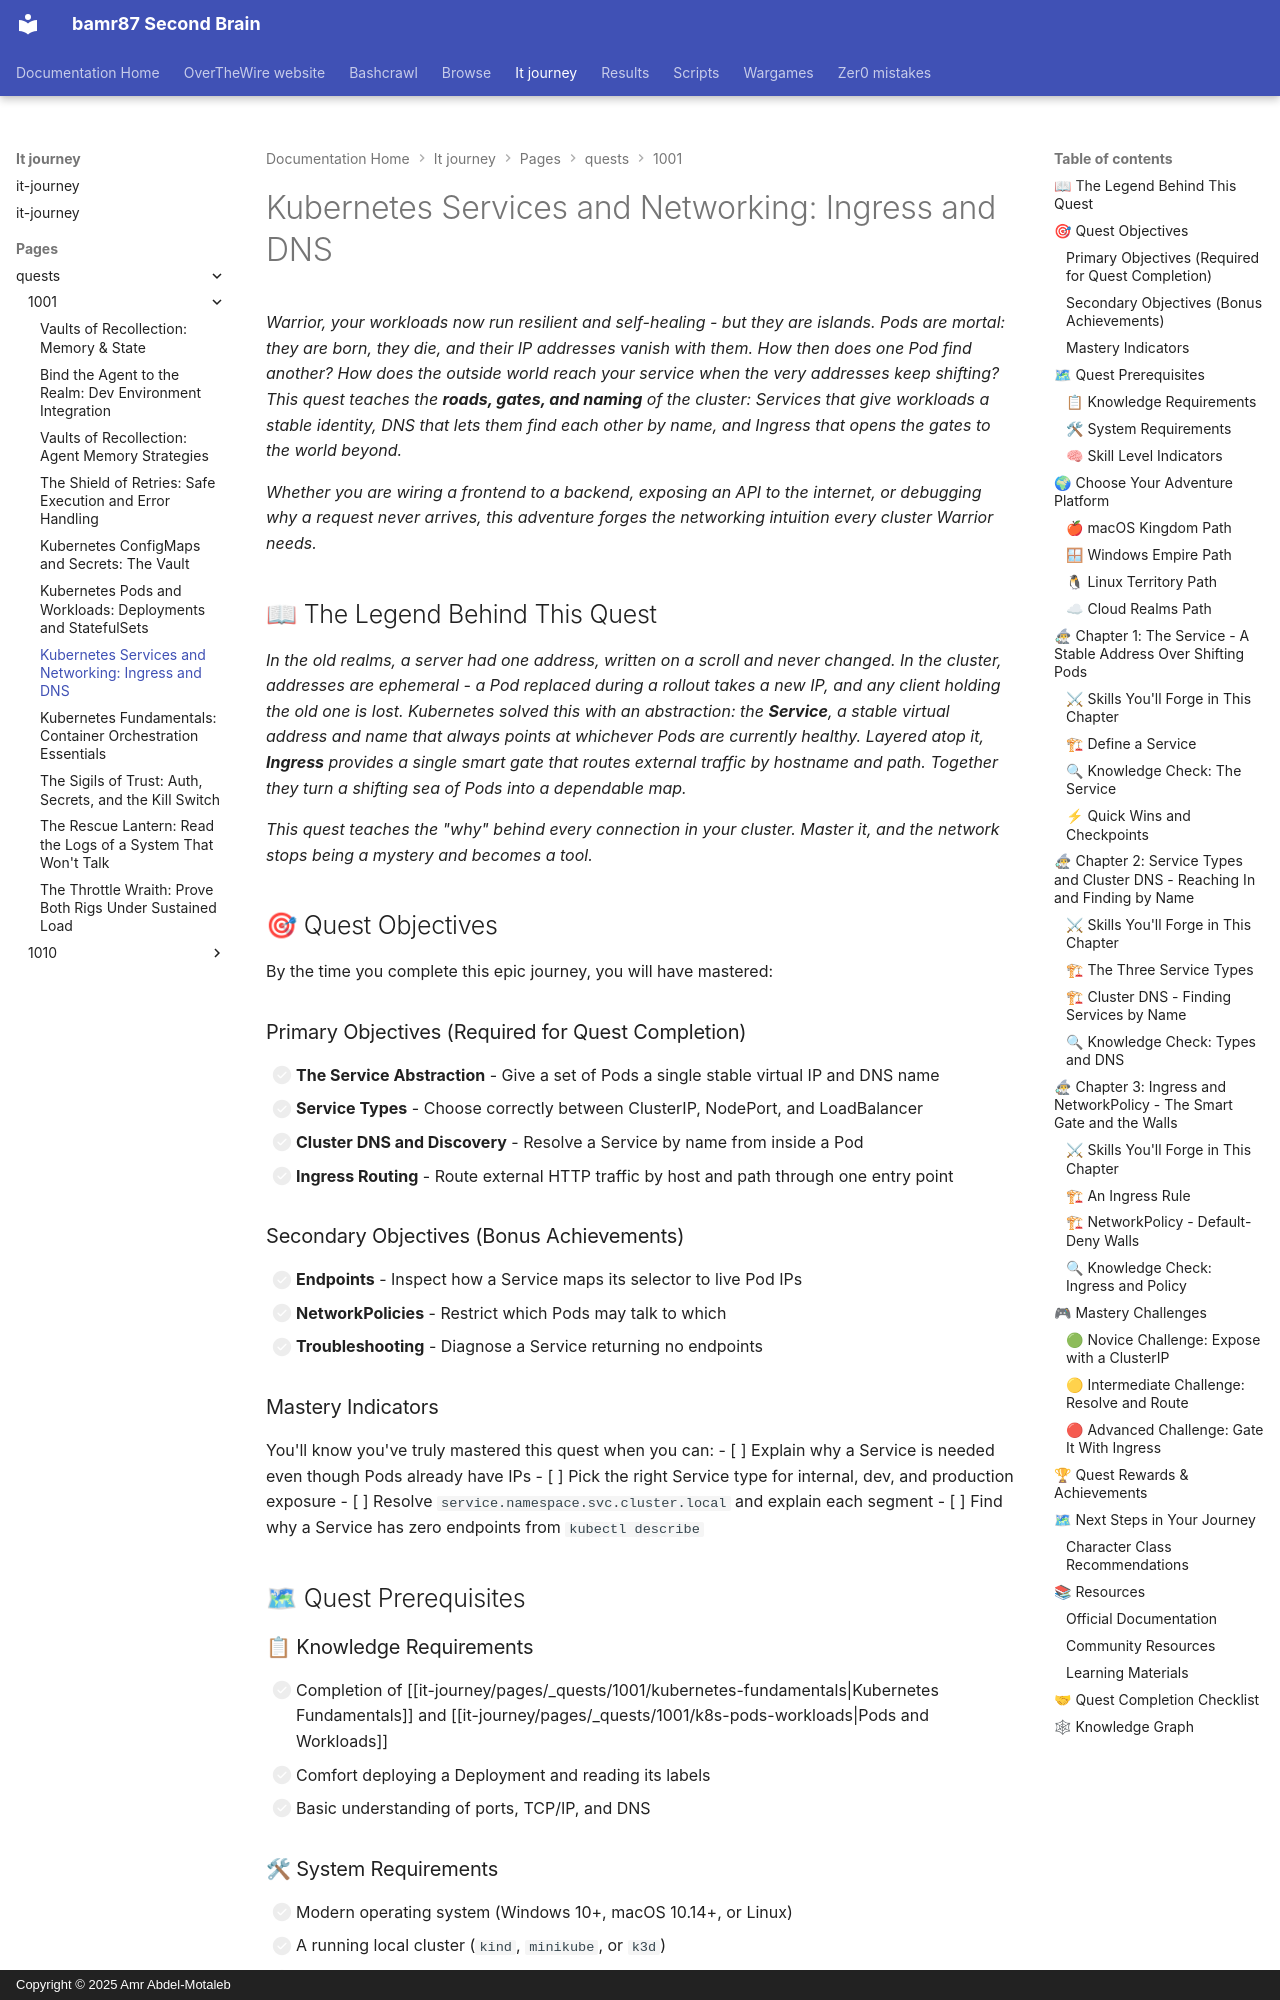

repository: bamr87/README · page: it-journey/pages/_quests/1001/k8s-services-networking/index.html · generator: mkdocs · copyright: Copyright © 2025 Amr Abdel-Motaleb

---
author: IT-Journey Team
categories:
- Quests
- Cloud-Engineering
- Hard
comments: true
date: '2025-11-29T22:51:57.000Z'
description: Master Kubernetes networking with Services, Ingress, and cluster DNS,
  choosing between ClusterIP, NodePort, and LoadBalancer to expose workloads.
difficulty: 🔴 Hard
draft: false
environment:
  os:
  - macos
  - windows
  - linux
  - cloud
  shell:
  - zsh
  - bash
  - powershell
estimated_time: 90-120 minutes
excerpt: Configure Kubernetes networking with Services, Ingress, and DNS for scalable
  applications
fmContentType: quest
keywords:
  primary:
  - '1001'
  - kubernetes
  - main_quest
  secondary:
  - cloud-engineering
  - hands-on
  - gamified-learning
lastmod: '2026-06-14T00:00:00.000Z'
layout: quest
learning_style: hands-on
level: '1001'
permalink: /quests/1001/k8s-services-networking/
prerequisites:
  knowledge_requirements:
  - Completion of Kubernetes Fundamentals and Pods and Workloads
  - Comfort deploying a Deployment and reading its labels
  - Basic understanding of TCP/IP, ports, and DNS
  skill_level_indicators:
  - Can deploy and scale a workload with a Deployment
  - Ready to reason about how traffic reaches a Pod
  system_requirements:
  - Modern OS (macOS, Windows 10+, Linux)
  - A running local cluster (kind, minikube, or k3d)
  - kubectl configured against that cluster
preview: /images/previews/kubernetes-services-quest-title-networking-ingress.webp
primary_technology: kubernetes
quest_arc: Roads, Gates, and the Naming of Things
quest_dependencies:
  recommended_quests: []
  required_quests:
  - /quests/1001/kubernetes-fundamentals/
  - /quests/1001/k8s-pods-workloads/
  unlocks_quests:
  - /quests/1001/k8s-config-secrets/
quest_line: The Warrior's Orchestration Citadel
quest_series: Kubernetes Mastery
quest_type: main_quest
rewards:
  badges:
  - 🏆 Gatekeeper - Mastered Services and Ingress
  - 🧭 Pathfinder - Understands cluster DNS and service discovery
  progression_points: 75
  skills_unlocked:
  - 🛠 Service Exposure (ClusterIP/NodePort/LoadBalancer)
  - 🧠 Ingress Routing and DNS Resolution
  unlocks_features:
  - Access to the Configuration and Secrets quest
skill_focus: devops
source_file: pages/_quests/1001/k8s-services-networking.md
source_repo: bamr87/it-journey
source_url: https://github.com/bamr87/it-journey/blob/main/pages/_quests/1001/k8s-services-networking.md
sub_title: 'Level 1001 (9) Quest: Main Quest - K8s Networking'
tags:
- '1001'
- kubernetes
- main_quest
- cloud-engineering
- hands-on
- gamified-learning
title: 'Kubernetes Services and Networking: Ingress and DNS'
validation_criteria:
  completion_requirements:
  - All primary objectives completed
  - A workload exposed via a Service and reachable through Ingress
  knowledge_checks:
  - Understands how Service selectors map to Pod endpoints
  - Can troubleshoot a Service that returns no endpoints
  skill_demonstrations:
  - Can choose between ClusterIP, NodePort, and LoadBalancer
  - Can resolve a Service by its cluster DNS name from inside a Pod
---
*Warrior, your workloads now run resilient and self-healing - but they are islands. Pods are mortal: they are born, they die, and their IP addresses vanish with them. How then does one Pod find another? How does the outside world reach your service when the very addresses keep shifting? This quest teaches the **roads, gates, and naming** of the cluster: Services that give workloads a stable identity, DNS that lets them find each other by name, and Ingress that opens the gates to the world beyond.*
